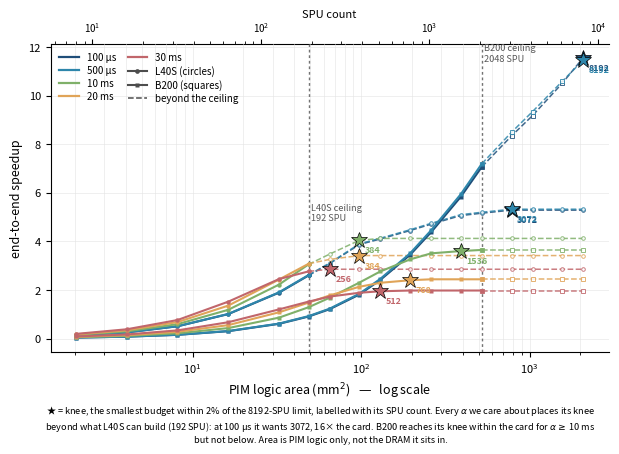

Here is the Python script that generated this plot:
#!/usr/bin/env python3
"""Design-space exploration, both machines on one axis.

The SPU lane shrinks as 1/N_SPU while the NTT and NIC lanes do not move, so past
the point where the SPU lane drops below max(SM, NIC) extra SPUs buy nothing.
The knee is the smallest budget within 2% of the 8192-SPU limit.

Solid = buildable on that card (L40S 24 channels = 192 SPU, B200 256 = 2048).
Dashed = beyond the channel count; it would need a different memory
organisation, not just a bigger PIM budget.

Area per channel (8 SPU + 1 DRU) is 8 x 0.251120 + 0.024924 = 2.0339 mm^2 from
the synthesised breakdown. Both sides gang the communication throughout.

    python3 plot_dse.py [out.pdf]
"""
import sys

import matplotlib
matplotlib.use("Agg")
import matplotlib.pyplot as plt

# (SPU, area mm2, speedup)
L40S = {
    100: [[8, 2.034, 0.1255], [16, 4.068, 0.2511], [32, 8.136, 0.5022], [64, 16.271, 1.0043], [128, 32.542, 1.8866], [192, 48.813, 2.5959], [256, 65.084, 3.085], [384, 97.627, 3.8691], [512, 130.169, 4.0983], [768, 195.253, 4.4444], [1024, 260.338, 4.7077], [1536, 390.506, 5.0621], [2048, 520.675, 5.1601], [3072, 781.013, 5.2848], [4096, 1041.351, 5.2848], [6144, 1562.026, 5.2848], [8192, 2082.701, 5.2848]],
    500: [[8, 2.034, 0.1265], [16, 4.068, 0.2529], [32, 8.136, 0.5058], [64, 16.271, 1.0116], [128, 32.542, 1.9003], [192, 48.813, 2.6148], [256, 65.084, 3.1075], [384, 97.627, 3.8973], [512, 130.169, 4.1281], [768, 195.253, 4.4768], [1024, 260.338, 4.7419], [1536, 390.506, 5.0989], [2048, 520.675, 5.1977], [3072, 781.013, 5.3232], [4096, 1041.351, 5.3232], [6144, 1562.026, 5.3232], [8192, 2082.701, 5.3232]],
    10000: [[8, 2.034, 0.1476], [16, 4.068, 0.2953], [32, 8.136, 0.5905], [64, 16.271, 1.181], [128, 32.542, 2.2184], [192, 48.813, 3.0526], [256, 65.084, 3.4751], [384, 97.627, 4.0438], [512, 130.169, 4.1205], [768, 195.253, 4.1205], [1024, 260.338, 4.1205], [1536, 390.506, 4.1205], [2048, 520.675, 4.1205], [3072, 781.013, 4.1205], [4096, 1041.351, 4.1205], [6144, 1562.026, 4.1205], [8192, 2082.701, 4.1205]],
    20000: [[8, 2.034, 0.1691], [16, 4.068, 0.3383], [32, 8.136, 0.6766], [64, 16.271, 1.3532], [128, 32.542, 2.4274], [192, 48.813, 3.0767], [256, 65.084, 3.2576], [384, 97.627, 3.4151], [512, 130.169, 3.4151], [768, 195.253, 3.4151], [1024, 260.338, 3.4151], [1536, 390.506, 3.4151], [2048, 520.675, 3.4151], [3072, 781.013, 3.4151], [4096, 1041.351, 3.4151], [6144, 1562.026, 3.4151], [8192, 2082.701, 3.4151]],
    30000: [[8, 2.034, 0.1902], [16, 4.068, 0.3803], [32, 8.136, 0.7606], [64, 16.271, 1.5161], [128, 32.542, 2.4459], [192, 48.813, 2.7635], [256, 65.084, 2.8519], [384, 97.627, 2.8519], [512, 130.169, 2.8519], [768, 195.253, 2.8519], [1024, 260.338, 2.8519], [1536, 390.506, 2.8519], [2048, 520.675, 2.8519], [3072, 781.013, 2.8519], [4096, 1041.351, 2.8519], [6144, 1562.026, 2.8519], [8192, 2082.701, 2.8519]],
}
B200 = {
    100: [[8, 2.034, 0.0377], [16, 4.068, 0.0754], [32, 8.136, 0.1509], [64, 16.271, 0.3017], [128, 32.542, 0.6035], [192, 48.813, 0.9052], [256, 65.084, 1.2069], [384, 97.627, 1.8104], [512, 130.169, 2.4139], [768, 195.253, 3.4434], [1024, 260.338, 4.3763], [1536, 390.506, 5.8348], [2048, 520.675, 7.0684], [3072, 781.013, 8.3398], [4096, 1041.351, 9.1791], [6144, 1562.026, 10.5075], [8192, 2082.701, 11.5649]],
    500: [[8, 2.034, 0.0384], [16, 4.068, 0.0768], [32, 8.136, 0.1536], [64, 16.271, 0.3072], [128, 32.542, 0.6143], [192, 48.813, 0.9215], [256, 65.084, 1.2286], [384, 97.627, 1.8429], [512, 130.169, 2.4572], [768, 195.253, 3.5052], [1024, 260.338, 4.4548], [1536, 390.506, 5.9396], [2048, 520.675, 7.1953], [3072, 781.013, 8.4895], [4096, 1041.351, 9.3439], [6144, 1562.026, 10.5865], [8192, 2082.701, 11.4672]],
    10000: [[8, 2.034, 0.0537], [16, 4.068, 0.1073], [32, 8.136, 0.2146], [64, 16.271, 0.4293], [128, 32.542, 0.8586], [192, 48.813, 1.2878], [256, 65.084, 1.6791], [384, 97.627, 2.3016], [512, 130.169, 2.7628], [768, 195.253, 3.257], [1024, 260.338, 3.5059], [1536, 390.506, 3.6003], [2048, 520.675, 3.6473], [3072, 781.013, 3.6473], [4096, 1041.351, 3.6473], [6144, 1562.026, 3.6473], [8192, 2082.701, 3.6473]],
    20000: [[8, 2.034, 0.0689], [16, 4.068, 0.1378], [32, 8.136, 0.2756], [64, 16.271, 0.5512], [128, 32.542, 1.0779], [192, 48.813, 1.4775], [256, 65.084, 1.7736], [384, 97.627, 2.1299], [512, 130.169, 2.2939], [768, 195.253, 2.3996], [1024, 260.338, 2.4378], [1536, 390.506, 2.4378], [2048, 520.675, 2.4378], [3072, 781.013, 2.4378], [4096, 1041.351, 2.4378], [6144, 1562.026, 2.4378], [8192, 2082.701, 2.4378]],
    30000: [[8, 2.034, 0.0838], [16, 4.068, 0.1675], [32, 8.136, 0.335], [64, 16.271, 0.6701], [128, 32.542, 1.1975], [192, 48.813, 1.519], [256, 65.084, 1.7262], [384, 97.627, 1.8837], [512, 130.169, 1.9449], [768, 195.253, 1.9758], [1024, 260.338, 1.9758], [1536, 390.506, 1.9758], [2048, 520.675, 1.9758], [3072, 781.013, 1.9758], [4096, 1041.351, 1.9758], [6144, 1562.026, 1.9758], [8192, 2082.701, 1.9758]],
}

ALPHA = [100, 500, 10000, 20000, 30000]
LBL = {100: "100 µs", 500: "500 µs", 10000: "10 ms", 20000: "20 ms", 30000: "30 ms"}
CMAP = {100: "#1F4E79", 500: "#2E86AB", 10000: "#7FB069", 20000: "#E0A458", 30000: "#C1666B"}
CAP = {"L40S": 192, "B200": 2048}
MARK = {"L40S": "o", "B200": "s"}


def knee(pts):
    full = pts[-1][2]
    return next(p for p in pts if p[2] >= 0.98 * full)


def main(outpath="dse.pdf"):
    fig, ax = plt.subplots(figsize=(7.2, 4.0))

    for mach, D in (("L40S", L40S), ("B200", B200)):
        cap = CAP[mach]
        for a in ALPHA:
            pts = D[a]
            sol = [p for p in pts if p[0] <= cap]
            das = [p for p in pts if p[0] >= cap]
            ax.plot([p[1] for p in sol], [p[2] for p in sol], "-",
                    color=CMAP[a], lw=1.5, marker=MARK[mach], ms=3.2,
                    mec="none", zorder=4)
            ax.plot([p[1] for p in das], [p[2] for p in das], "--",
                    color=CMAP[a], lw=1.1, marker=MARK[mach], ms=2.6,
                    mfc="white", mec=CMAP[a], mew=0.7, alpha=0.85, zorder=3)
            k = knee(pts)
            ax.plot(k[1], k[2], "*", color=CMAP[a], ms=12,
                    mec="black", mew=0.5, zorder=6)
            ax.annotate(f"{k[0]}", (k[1], k[2]), fontsize=6.4,
                        xytext=(4, -9), textcoords="offset points",
                        color=CMAP[a], fontweight="bold", zorder=7)
        # the card's ceiling
        ce = [p for p in D[ALPHA[0]] if p[0] == cap][0][1]
        ax.axvline(ce, color="0.45", ls=(0, (2, 2)), lw=1.0, zorder=1)
        ax.text(ce, ax.get_ylim()[1], f" {mach} ceiling\n {cap} SPU",
                fontsize=6.6, color="0.35", va="top", ha="left")

    ax.set_xscale("log")
    ax.set_xlabel("PIM logic area (mm$^2$)   —   log scale", fontsize=9)
    ax.set_ylabel("end-to-end speedup", fontsize=9)
    ax.grid(lw=0.4, color="0.89", which="both", zorder=0)
    ax.set_axisbelow(True)
    for sp in ("top", "right"):
        ax.spines[sp].set_visible(False)
    ax.tick_params(labelsize=8)
    sec = ax.secondary_xaxis(
        "top", functions=(lambda v: v / 2.0339 * 8, lambda s: s / 8 * 2.0339))
    sec.set_xlabel("SPU count", fontsize=8, labelpad=2)
    sec.tick_params(labelsize=7)

    h = [plt.Line2D([], [], color=CMAP[a], lw=1.6, label=LBL[a]) for a in ALPHA]
    h += [plt.Line2D([], [], color="0.3", lw=1.5, marker="o", ms=3.4, mec="none",
                     label="L40S (circles)"),
          plt.Line2D([], [], color="0.3", lw=1.5, marker="s", ms=3.4, mec="none",
                     label="B200 (squares)"),
          plt.Line2D([], [], color="0.3", lw=1.1, ls="--", label="beyond the ceiling")]
    ax.legend(handles=h, fontsize=7, ncol=2, loc="upper left",
              frameon=False, labelspacing=0.3, columnspacing=1.2)

    fig.text(0.5, -0.02,
             "★ = knee, the smallest budget within 2% of the 8192-SPU limit, "
             "labelled with its SPU count. Every $\\alpha$ we care about places its "
             "knee\nbeyond what L40S can build (192 SPU): at 100 µs it wants 3072, "
             "16× the card. B200 reaches its knee within the card for "
             "$\\alpha\\geq$ 10 ms\nbut not below. Area is PIM logic only, "
             "not the DRAM it sits in.",
             ha="center", va="top", fontsize=6.6)

    fig.savefig(outpath, bbox_inches="tight", dpi=300)
    print("wrote", outpath)


if __name__ == "__main__":
    main(sys.argv[1] if len(sys.argv) > 1 else "dse.pdf")
